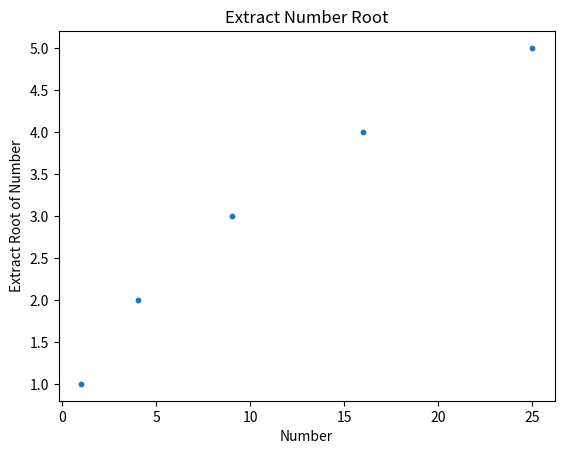

Write the Python code that produced this figure.
import matplotlib.pyplot as plt  # Importing the matplotlib.pyplot library

# Function to draw scatter points
def draw_multiple_points():
    x_number_list = [1, 4, 9, 16, 25]  # List of x-coordinates
    y_number_list = [1, 2, 3, 4, 5]  # List of y-coordinates

    # Create a scatter plot
    plt.scatter(x_number_list, y_number_list, s=10)  # Plot points with size 10

    # Add title and labels to the plot
    plt.title("Extract Number Root")  # Title of the graph
    plt.xlabel("Number")  # Label for the x-axis
    plt.ylabel("Extract Root of Number")  # Label for the y-axis

    # Display the scatter plot
    plt.show()

# Ensure the function runs only when the script is executed directly
if __name__ == '__main__':
    draw_multiple_points()
